The GitHub repository yamthcys/Detect-CMV contains a labelled image folder "preprocess_data" with 2 categories: cmv, normal. Examples follow, each with its label.

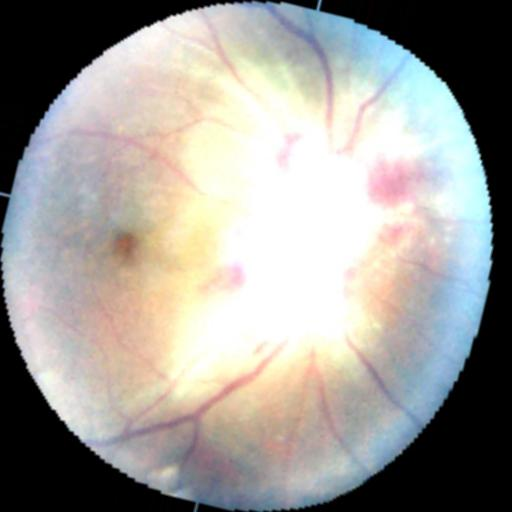
Label: cmv

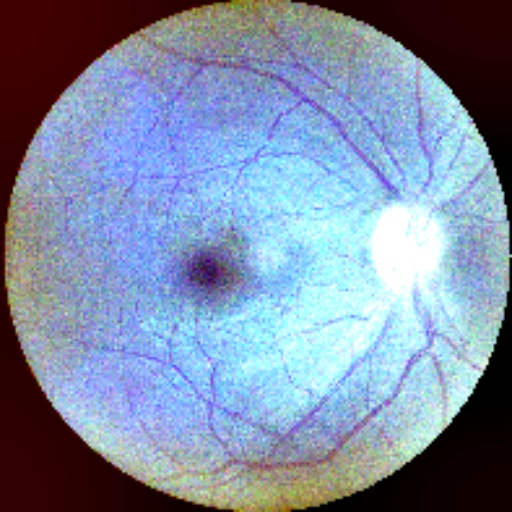
Label: normal

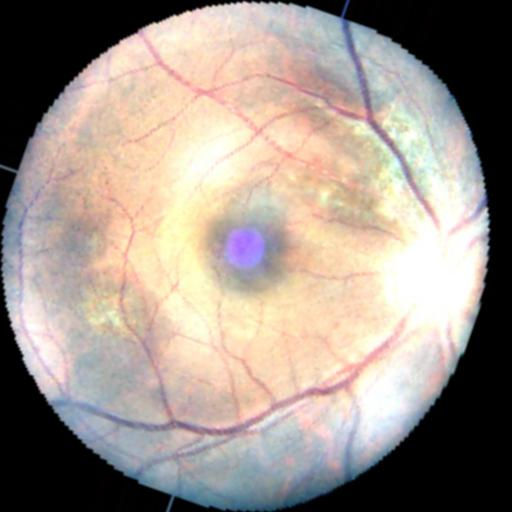
Label: cmv

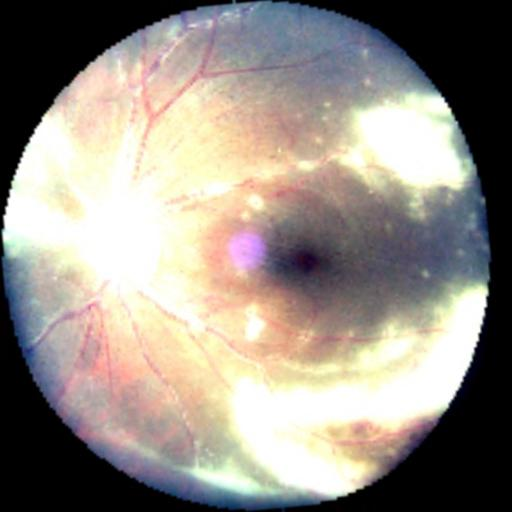
Label: cmv

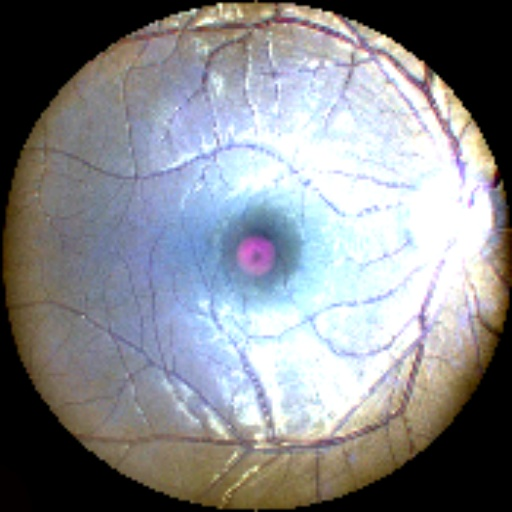
Label: normal

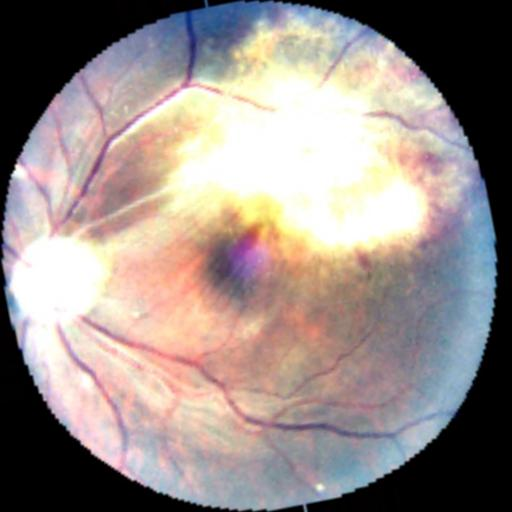
Label: cmv
